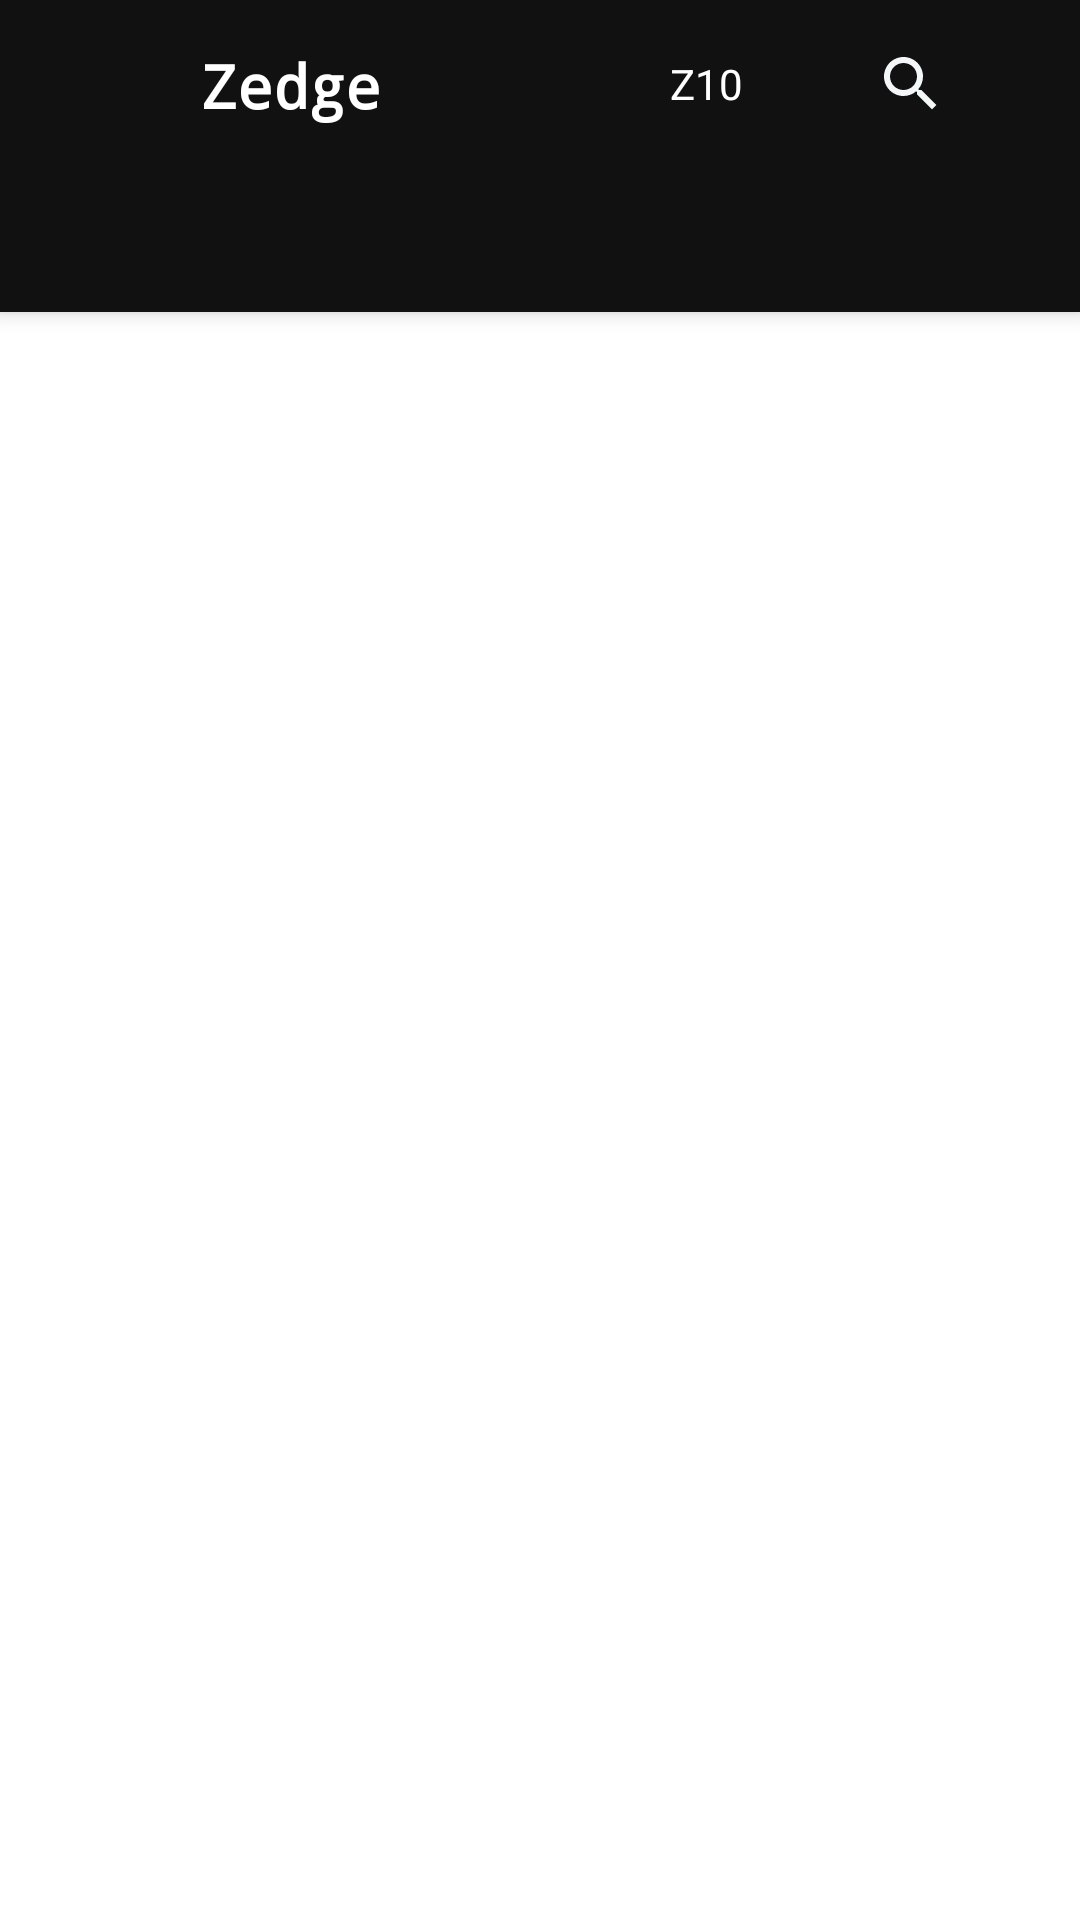

The Android layout XML behind this screen, and the referenced resources:
<!-- AndroidManifest.xml: application theme Theme.ThucHanhZedge -->
<!-- res/layout/activity_main.xml -->
<?xml version="1.0" encoding="utf-8"?>
<androidx.coordinatorlayout.widget.CoordinatorLayout
    xmlns:android="http://schemas.android.com/apk/res/android"
    xmlns:app="http://schemas.android.com/apk/res-auto"
    xmlns:tools="http://schemas.android.com/tools"
    android:layout_height="match_parent"
    android:layout_width="match_parent"
    >

    <com.google.android.material.appbar.AppBarLayout
        android:layout_width="match_parent"
        android:layout_height="wrap_content"
        android:orientation="vertical"
        android:backgroundTint="@color/black1">

            <LinearLayout
                app:layout_scrollFlags="scroll|enterAlways|snap"
                android:layout_width="match_parent"
                android:layout_height="?attr/actionBarSize"
                android:orientation="horizontal"
                android:weightSum="3">

                <ImageView
                    android:layout_width="30dp"
                    android:layout_height="30dp"
                    android:layout_gravity="center"
                    android:layout_weight="0.5"
                    android:src="@drawable/ic_menu"
                    app:tint="@color/white" />

                <TextView
                    android:layout_width="wrap_content"
                    android:layout_height="match_parent"
                    android:text="@string/app_name"
                    android:layout_weight="1.5"
                    android:gravity="left"
                    android:layout_gravity="center"
                    android:layout_marginTop="@dimen/margin10"
                    android:paddingLeft="@dimen/padding5"
                    style="@style/CodeFont"
                    />
                <TextView
                    android:layout_width="wrap_content"
                    android:layout_height="wrap_content"
                    android:layout_weight="0.5"
                    android:layout_gravity="center"
                    android:text="@string/z10"
                    android:textColor="@color/white"/>

                <androidx.appcompat.widget.SearchView
                    android:layout_weight="0.5"
                    android:layout_gravity="center"
                    android:layout_width="wrap_content"
                    android:layout_height="wrap_content"
                    app:searchIcon="@drawable/ic_search"
                    />
            </LinearLayout>

        <com.google.android.material.tabs.TabLayout
            android:id="@+id/tab"
            android:layout_width="match_parent"
            android:layout_height="wrap_content"
            android:background="@color/black1"
            app:tabTextColor="@color/white"
            app:tabIndicatorHeight="4dp"
            tools:ignore="SpeakableTextPresentCheck">
        </com.google.android.material.tabs.TabLayout>

    </com.google.android.material.appbar.AppBarLayout>

    <androidx.viewpager2.widget.ViewPager2
        android:id="@+id/pager"
        app:layout_behavior="@string/appbar_scrolling_view_behavior"
        android:layout_width="match_parent"
        android:layout_height="match_parent"/>

</androidx.coordinatorlayout.widget.CoordinatorLayout>
<!-- resources referenced by this layout -->
<resources>
  <color name="black1">#111111</color>
  <color name="white">#FFFFFFFF</color>
  <dimen name="margin10">10dp</dimen>
  <dimen name="padding5">5dp</dimen>
  <!-- drawable ic_search (drawable) -->
  <vector android:height="24dp" android:tint="#F4F7F8"
      android:viewportHeight="24" android:viewportWidth="24"
      android:width="24dp" xmlns:android="http://schemas.android.com/apk/res/android">
      <path android:fillColor="@android:color/white" android:pathData="M15.5,14h-0.79l-0.28,-0.27C15.41,12.59 16,11.11 16,9.5 16,5.91 13.09,3 9.5,3S3,5.91 3,9.5 5.91,16 9.5,16c1.61,0 3.09,-0.59 4.23,-1.57l0.27,0.28v0.79l5,4.99L20.49,19l-4.99,-5zM9.5,14C7.01,14 5,11.99 5,9.5S7.01,5 9.5,5 14,7.01 14,9.5 11.99,14 9.5,14z"/>
  </vector>
  <string name="app_name">Zedge</string>
  <string name="z10">Z10</string>
  <style name="CodeFont" parent="@android:style/TextAppearance.Medium">
          <item name="android:textStyle">bold</item>
          <item name="android:textSize">@dimen/size20</item>
          <item name="android:textColor">@color/white</item>
          <item name="android:typeface">monospace</item>
      </style>
  <style name="Theme.ThucHanhZedge" parent="Theme.MaterialComponents.DayNight.NoActionBar">
          
          <item name="colorPrimary">@color/white</item>
          <item name="colorPrimaryVariant">@color/purple_700</item>
          <item name="colorOnPrimary">@color/white</item>
          
          <item name="colorSecondary">@color/teal_200</item>
          <item name="colorSecondaryVariant">@color/teal_700</item>
          <item name="colorOnSecondary">@color/black</item>
          
          <item name="android:statusBarColor" tools:targetApi="l">?attr/colorOnSecondary</item>
          
      </style>
  <dimen name="size20">20sp</dimen>
  <color name="purple_700">#FF3700B3</color>
  <color name="teal_200">#FF03DAC5</color>
  <color name="teal_700">#FF018786</color>
  <color name="black">#FF000000</color>
</resources>
